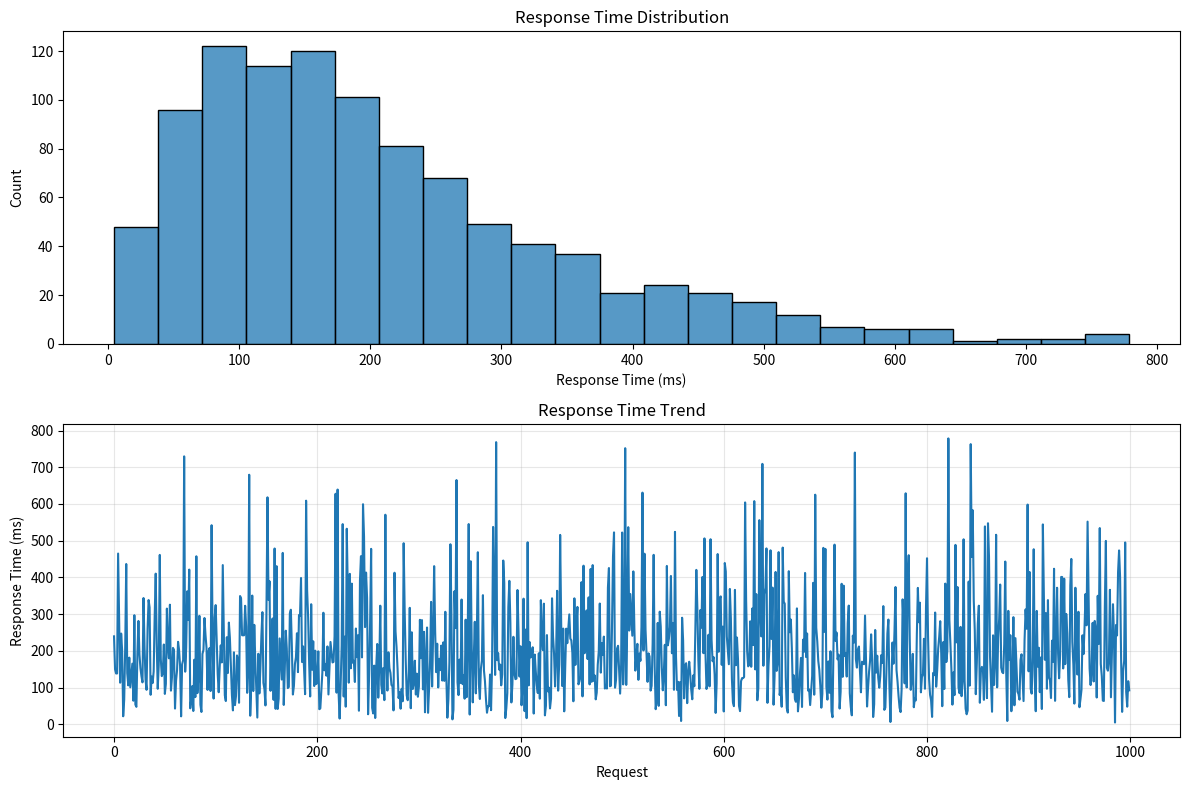

Python code for this plot: (Note: this script raises an exception after producing the figure.)
"""
Visualization script for performance monitoring.
"""
import matplotlib.pyplot as plt
import seaborn as sns
import pandas as pd
import numpy as np

def plot_response_times(response_times: pd.Series, title: str = "Response Times"):
    """Plot response time distribution and trends."""
    fig, (ax1, ax2) = plt.subplots(2, 1, figsize=(12, 8))
    
    # Response time distribution
    sns.histplot(data=response_times, ax=ax1)
    ax1.set_title("Response Time Distribution")
    ax1.set_xlabel("Response Time (ms)")
    ax1.set_ylabel("Count")
    
    # Response time trend
    ax2.plot(response_times.index, response_times.values)
    ax2.set_title("Response Time Trend")
    ax2.set_xlabel("Request")
    ax2.set_ylabel("Response Time (ms)")
    ax2.grid(True, alpha=0.3)
    
    plt.tight_layout()
    plt.show()

def plot_memory_usage(memory_data: pd.DataFrame, title: str = "Memory Usage Over Time"):
    """Plot memory usage metrics."""
    plt.figure(figsize=(12, 6))
    plt.plot(memory_data.index, memory_data['used_mb'], label='Used Memory')
    plt.fill_between(memory_data.index, 0, memory_data['used_mb'], alpha=0.3)
    plt.axhline(y=memory_data['total_mb'].iloc[0], color='r', linestyle='--', 
                label='Total Memory')
    plt.title(title)
    plt.xlabel("Time")
    plt.ylabel("Memory (MB)")
    plt.legend()
    plt.grid(True, alpha=0.3)
    plt.show()

def plot_cache_metrics(cache_data: pd.DataFrame, title: str = "Cache Performance"):
    """Plot cache hit rate and size."""
    fig, (ax1, ax2) = plt.subplots(2, 1, figsize=(12, 8))
    
    # Cache hit rate
    ax1.plot(cache_data.index, cache_data['hit_rate'], label='Hit Rate')
    ax1.set_title("Cache Hit Rate Over Time")
    ax1.set_xlabel("Time")
    ax1.set_ylabel("Hit Rate")
    ax1.grid(True, alpha=0.3)
    ax1.legend()
    
    # Cache size
    ax2.plot(cache_data.index, cache_data['size'], label='Cache Size')
    ax2.set_title("Cache Size Over Time")
    ax2.set_xlabel("Time")
    ax2.set_ylabel("Size (entries)")
    ax2.grid(True, alpha=0.3)
    ax2.legend()
    
    plt.tight_layout()
    plt.show()

def plot_throughput(throughput_data: pd.DataFrame, title: str = "System Throughput"):
    """Plot system throughput metrics."""
    fig, (ax1, ax2) = plt.subplots(2, 1, figsize=(12, 8))
    
    # Requests per second
    ax1.plot(throughput_data.index, throughput_data['requests_per_second'], 
             label='Requests/Second')
    ax1.set_title("Requests per Second Over Time")
    ax1.set_xlabel("Time")
    ax1.set_ylabel("Requests/Second")
    ax1.grid(True, alpha=0.3)
    ax1.legend()
    
    # Success rate
    ax2.plot(throughput_data.index, throughput_data['success_rate'], 
             label='Success Rate')
    ax2.set_title("Success Rate Over Time")
    ax2.set_xlabel("Time")
    ax2.set_ylabel("Success Rate")
    ax2.grid(True, alpha=0.3)
    ax2.legend()
    
    plt.tight_layout()
    plt.show()

def plot_resource_usage(resource_data: pd.DataFrame, title: str = "Resource Usage"):
    """Plot CPU, memory, and disk usage."""
    fig, (ax1, ax2, ax3) = plt.subplots(3, 1, figsize=(12, 10))
    
    # CPU Usage
    ax1.plot(resource_data.index, resource_data['cpu_percent'], label='CPU Usage')
    ax1.set_title("CPU Usage Over Time")
    ax1.set_xlabel("Time")
    ax1.set_ylabel("CPU %")
    ax1.grid(True, alpha=0.3)
    ax1.legend()
    
    # Memory Usage
    ax2.plot(resource_data.index, resource_data['memory_percent'], 
             label='Memory Usage')
    ax2.set_title("Memory Usage Over Time")
    ax2.set_xlabel("Time")
    ax2.set_ylabel("Memory %")
    ax2.grid(True, alpha=0.3)
    ax2.legend()
    
    # Disk Usage
    ax3.plot(resource_data.index, resource_data['disk_percent'], 
             label='Disk Usage')
    ax3.set_title("Disk Usage Over Time")
    ax3.set_xlabel("Time")
    ax3.set_ylabel("Disk %")
    ax3.grid(True, alpha=0.3)
    ax3.legend()
    
    plt.tight_layout()
    plt.show()

if __name__ == "__main__":
    # Example usage
    np.random.seed(42)
    
    # Example response times
    n_requests = 1000
    response_times = pd.Series(
        np.random.gamma(2, 100, n_requests),
        index=range(n_requests)
    )
    plot_response_times(response_times)
    
    # Example memory usage
    dates = pd.date_range(start='2024-01-01', periods=30, freq='H')
    memory_data = pd.DataFrame({
        'used_mb': np.random.uniform(2000, 6000, 30),
        'total_mb': [8192] * 30
    }, index=dates)
    plot_memory_usage(memory_data)
    
    # Example cache metrics
    cache_data = pd.DataFrame({
        'hit_rate': np.random.uniform(0.6, 0.9, 30),
        'size': np.random.uniform(800, 1000, 30)
    }, index=dates)
    plot_cache_metrics(cache_data)
    
    # Example throughput data
    throughput_data = pd.DataFrame({
        'requests_per_second': np.random.uniform(10, 30, 30),
        'success_rate': np.random.uniform(0.95, 1.0, 30)
    }, index=dates)
    plot_throughput(throughput_data)
    
    # Example resource usage
    resource_data = pd.DataFrame({
        'cpu_percent': np.random.uniform(20, 80, 30),
        'memory_percent': np.random.uniform(40, 70, 30),
        'disk_percent': np.random.uniform(50, 60, 30)
    }, index=dates)
    plot_resource_usage(resource_data)
